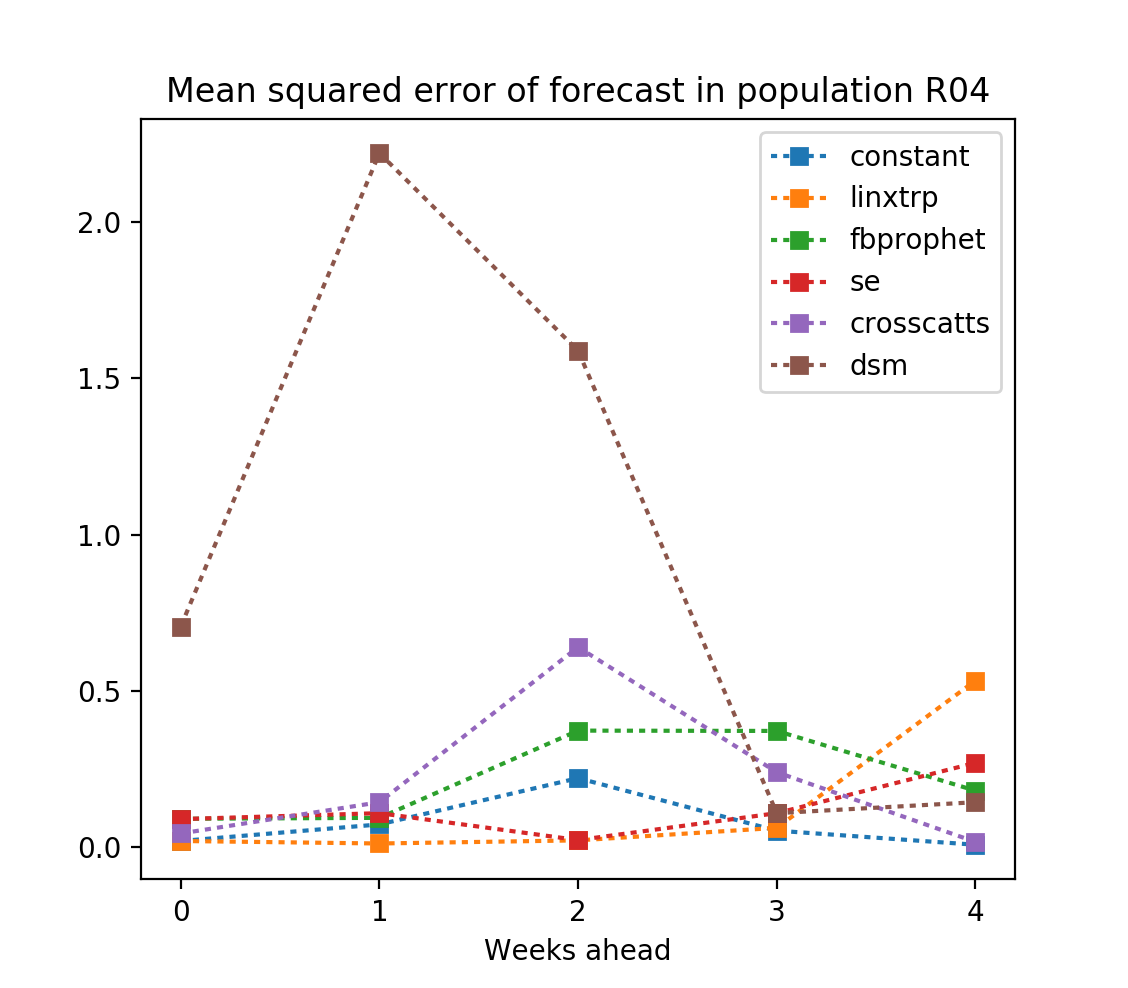

Values plotted in this chart, from the file beside it:
WeeksAhead, crosscatts, dsm, fbprophet, se, constant, linxtrp
0, 0.044, 0.706, 0.091, 0.09, 0.02, 0.02
1, 0.144, 2.22, 0.094, 0.109, 0.073, 0.012
2, 0.64, 1.588, 0.373, 0.023, 0.221, 0.022
3, 0.24, 0.109, 0.372, 0.109, 0.053, 0.062
4, 0.017, 0.144, 0.181, 0.27, 0.008, 0.533
